The GitHub repository Dxnn017/fruit-detector-pricer contains a labelled image folder "recortes" with 10 categories: apple red 1, banana 1, cantaloupe 2, cocos 1, granadilla 1, kiwi 1, maracuja 1, peach 2, pear forelle 1, pineapple mini 1. Examples follow, each with its label.

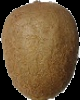
Label: kiwi 1

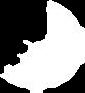
Label: cantaloupe 2

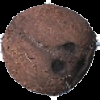
Label: cocos 1

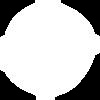
Label: pear forelle 1

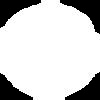
Label: peach 2

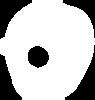
Label: apple red 1
